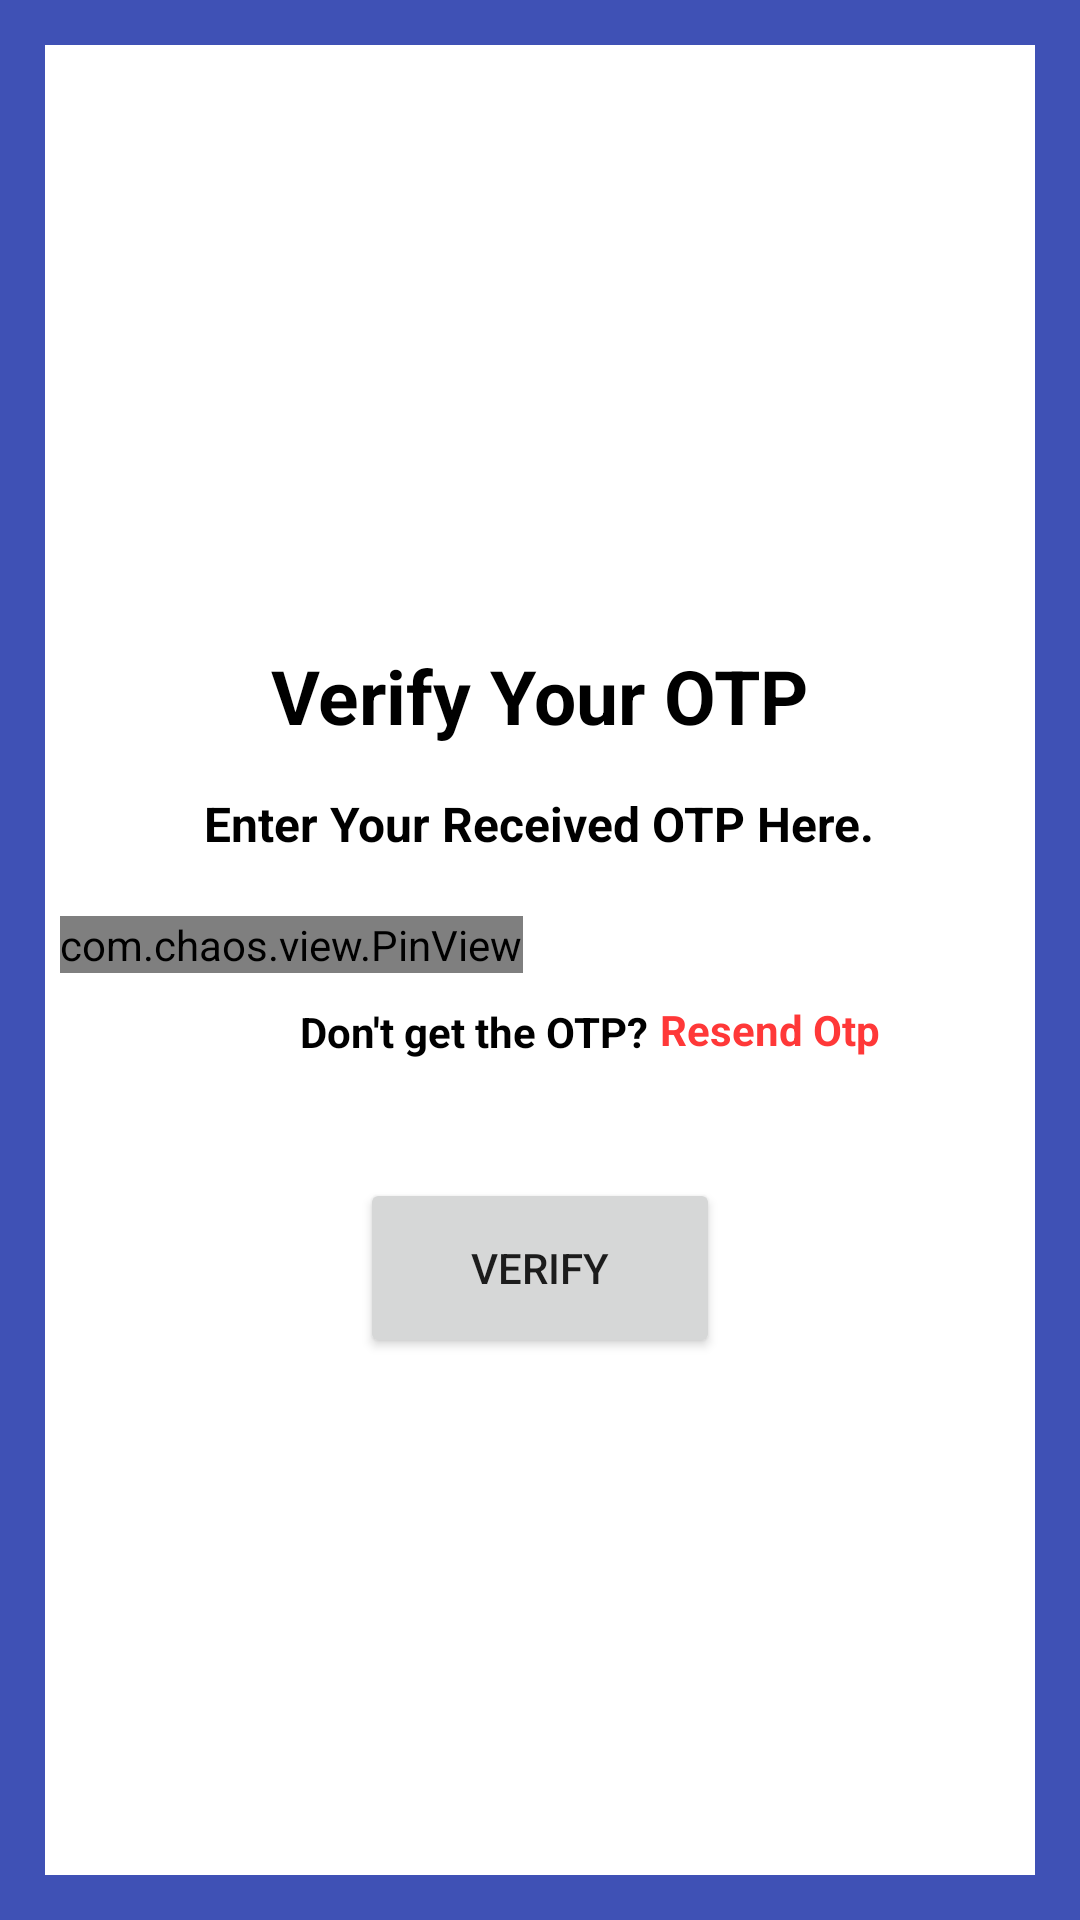

This screen was rendered from an Android layout file. Write that file and the resources it references.
<!-- AndroidManifest.xml: application theme Theme.OtpVerify -->
<!-- res/layout/activity_otp_verify.xml -->
<?xml version="1.0" encoding="utf-8"?>
<LinearLayout xmlns:android="http://schemas.android.com/apk/res/android"
    xmlns:app="http://schemas.android.com/apk/res-auto"
    xmlns:tools="http://schemas.android.com/tools"
    android:layout_width="match_parent"
    android:layout_height="match_parent"
    android:orientation="vertical"
    android:gravity="center_vertical"
    android:padding="15dp"
    android:background="#3F51B5"
    tools:context=".otp_verify">

    <LinearLayout
        android:layout_width="match_parent"
        android:layout_height="match_parent"
        android:background="#fff"
        android:orientation="vertical">

        <ImageView
            android:id="@+id/imageView2"
            android:layout_width="150dp"
            android:layout_height="150dp"
            android:layout_marginTop="30dp"
            android:layout_gravity="center_horizontal|center_vertical"
            app:srcCompat="@drawable/ic_otp"/>



        <TextView
            android:layout_width="wrap_content"
            android:layout_height="wrap_content"
            android:layout_gravity="center_horizontal|center_vertical"
            android:layout_marginTop="20dp"
            android:text="Verify Your OTP"
            android:textColor="@color/black"
            android:textSize="25sp"
            android:textStyle="bold" />

        <TextView
            android:id="@+id/textView5"
            android:layout_width="wrap_content"
            android:layout_height="wrap_content"
            android:text="Enter Your Received OTP Here."
            android:textStyle="bold"
            android:textSize="16sp"
            android:textColor="@color/black"
            android:layout_marginTop="15dp"
            android:layout_gravity="center_horizontal"/>

        <com.chaos.view.PinView
            android:id="@+id/pinView"
            android:layout_width="wrap_content"
            android:layout_height="wrap_content"
            android:cursorVisible="true"
            app:itemCount="6"
            android:layout_marginStart="5dp"
            style="@style/PinWidget.PinView"
            android:layout_marginTop="20dp"
            app:itemHeight="50dp"
            app:itemRadius="4dp"
            android:inputType="number"
            app:itemSpacing="10dp"
            app:itemWidth="50dp"
            app:lineColor="@color/purple_500"
            app:lineWidth="2dp"
            app:viewType="rectangle"/>


        <TextView
            android:id="@+id/textView7"
            android:layout_width="wrap_content"
            android:layout_height="wrap_content"
            android:layout_marginTop="10dp"
            android:textStyle="bold"
            android:textColor="@color/black"
            android:text="Don't get the OTP?"
            android:layout_marginLeft="85dp"/>

        <TextView
            android:id="@+id/resend_view"
            android:layout_width="wrap_content"
            android:layout_height="wrap_content"
            android:layout_marginLeft="205dp"
            android:layout_marginTop="-20dp"
            android:textColor="#FF3838"
            android:text="Resend Otp"
            android:textStyle="bold"/>
        <Button
            android:id="@+id/verify_btn"
            android:layout_width="120dp"
            android:layout_height="60dp"
            android:layout_marginTop="40dp"
            android:layout_marginBottom="50dp"
            android:layout_gravity="center_horizontal"
            android:text="VERIFY"/>


    </LinearLayout>
</LinearLayout>
<!-- resources referenced by this layout -->
<resources>
  <style name="Theme.OtpVerify" parent="Theme.MaterialComponents.DayNight.DarkActionBar">
          
          <item name="colorPrimary">@color/purple_500</item>
          <item name="colorPrimaryVariant">@color/purple_700</item>
          <item name="colorOnPrimary">@color/white</item>
          
          <item name="colorSecondary">@color/teal_200</item>
          <item name="colorSecondaryVariant">@color/teal_700</item>
          <item name="colorOnSecondary">@color/black</item>
          <item name="pinViewStyle">@style/PinWidget.PinView</item>
          
          <item name="android:statusBarColor" tools:targetApi="l">?attr/colorPrimaryVariant</item>
          
      </style>
  <!-- not gathered from this repository: default colours our renderer supplied (Android Studio template values) -->
  <color name="purple_500">#FF6200EE</color>
  <color name="purple_700">#FF3700B3</color>
  <color name="teal_200">#FF03DAC5</color>
  <color name="teal_700">#FF018786</color>
  <color name="black">#FF000000</color>
  <color name="white">#FFFFFFFF</color>
</resources>
